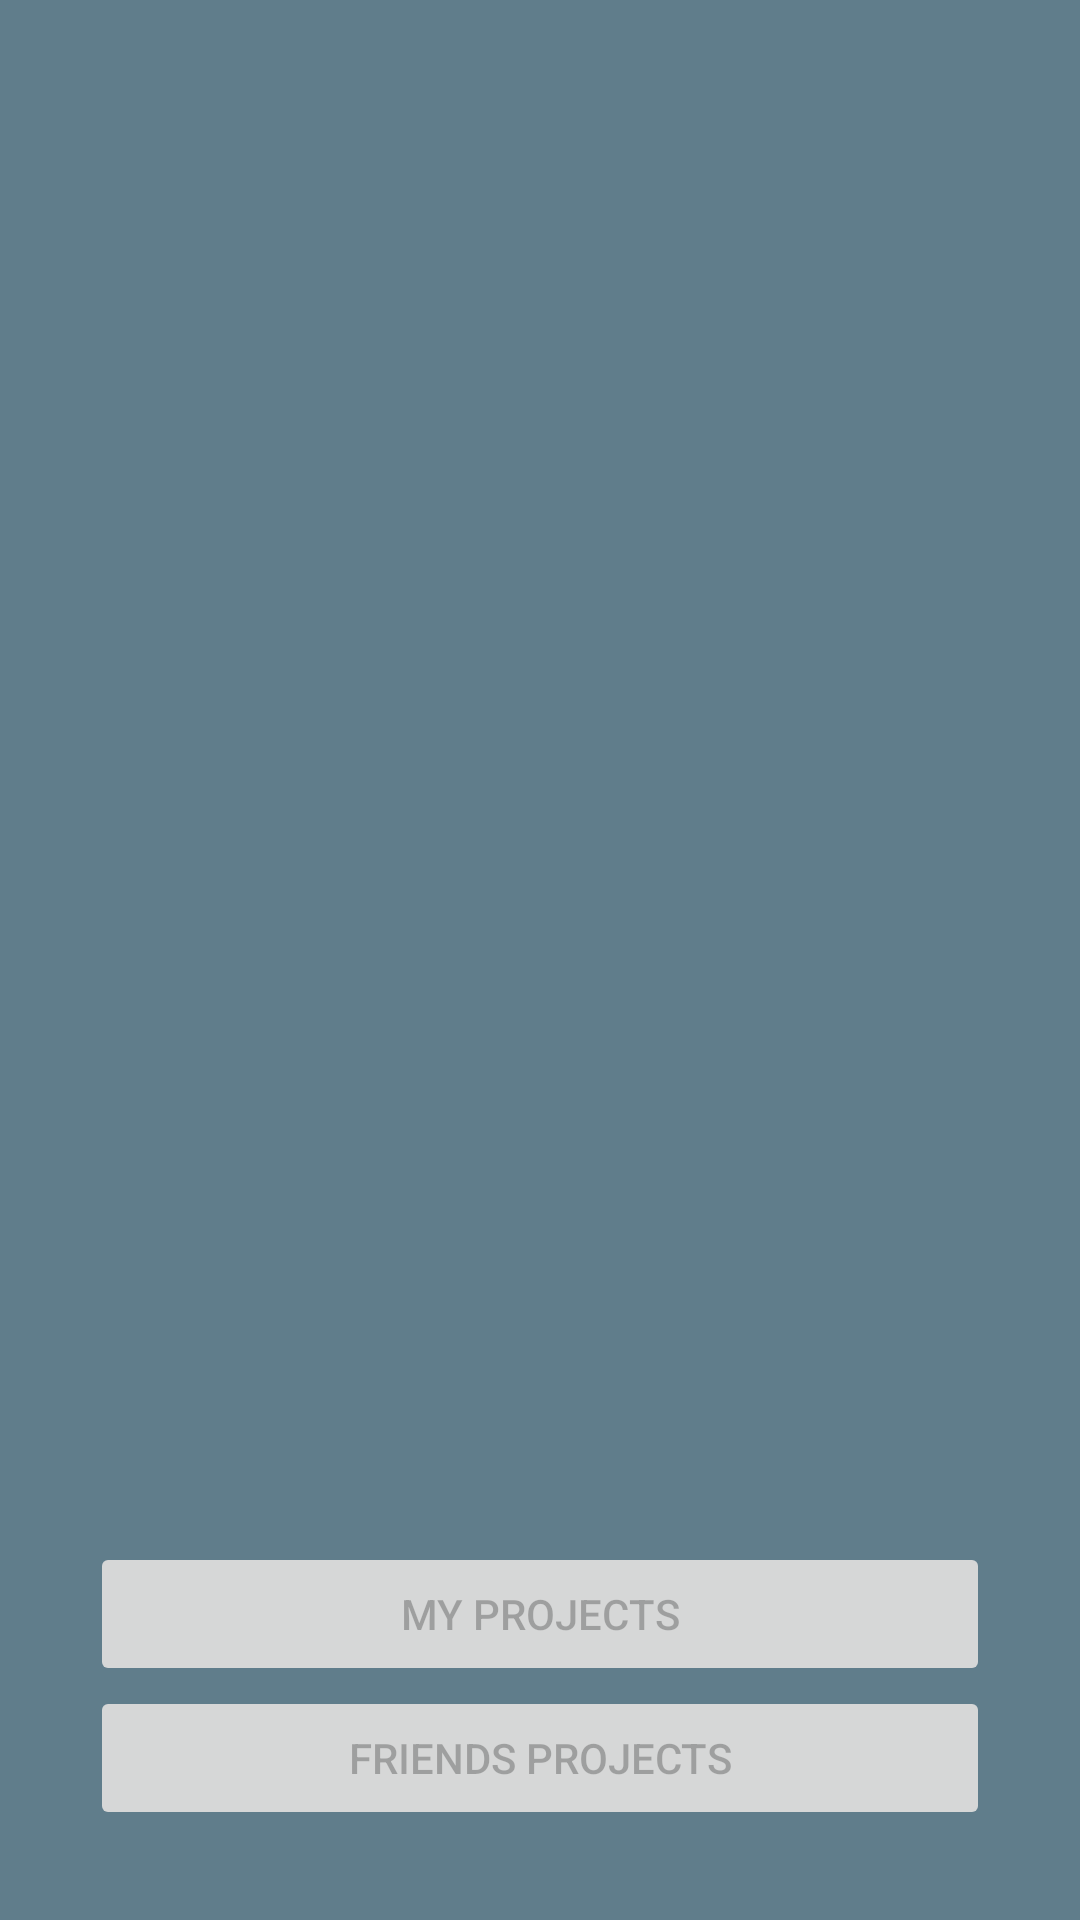

Write the Android layout XML for this screen, with the resource values it uses.
<!-- AndroidManifest.xml: application theme AppTheme -->
<!-- res/layout/activity_selection.xml -->
<RelativeLayout xmlns:android="http://schemas.android.com/apk/res/android"
    android:layout_width="match_parent"
    android:layout_height="match_parent"
    android:background="@color/app_background"
    android:paddingBottom="@dimen/selection_activity_bottom">

    <Button
        android:id="@+id/selection_activity_myprojects_btn"
        android:layout_width="match_parent"
        android:layout_height="wrap_content"
        android:layout_above="@+id/selection_activity_friends_btn"
        android:text="@string/btn_my_projects"
        android:layout_marginLeft="@dimen/selection_activity_btn_side"
        android:layout_marginRight="@dimen/selection_activity_btn_side"
        android:enabled="false"
        android:onClick="onMyProjectsClick"
        />

    <Button
        android:id="@+id/selection_activity_friends_btn"
        android:layout_width="match_parent"
        android:layout_height="wrap_content"
        android:layout_alignParentBottom="true"
        android:text="@string/btn_friends_projects"
        android:layout_marginLeft="@dimen/selection_activity_btn_side"
        android:layout_marginRight="@dimen/selection_activity_btn_side"
        android:enabled="false"
        android:onClick="onFriendsProjectsClick"
        />
</RelativeLayout>
<!-- resources referenced by this layout -->
<resources>
  <color name="app_background">#607D8B</color>
  <dimen name="selection_activity_bottom">30dp</dimen>
  <dimen name="selection_activity_btn_side">30dp</dimen>
  <string name="btn_friends_projects">Friends Projects</string>
  <string name="btn_my_projects">My Projects</string>
  <style name="AppTheme" parent="Theme.AppCompat.Light.DarkActionBar">
          <item name="colorPrimary">@color/action_bar</item>
          <item name="colorPrimaryDark">@color/status_bar</item>
      </style>
  <color name="action_bar">#607D8B</color>
  <color name="status_bar">#455A64</color>
</resources>
